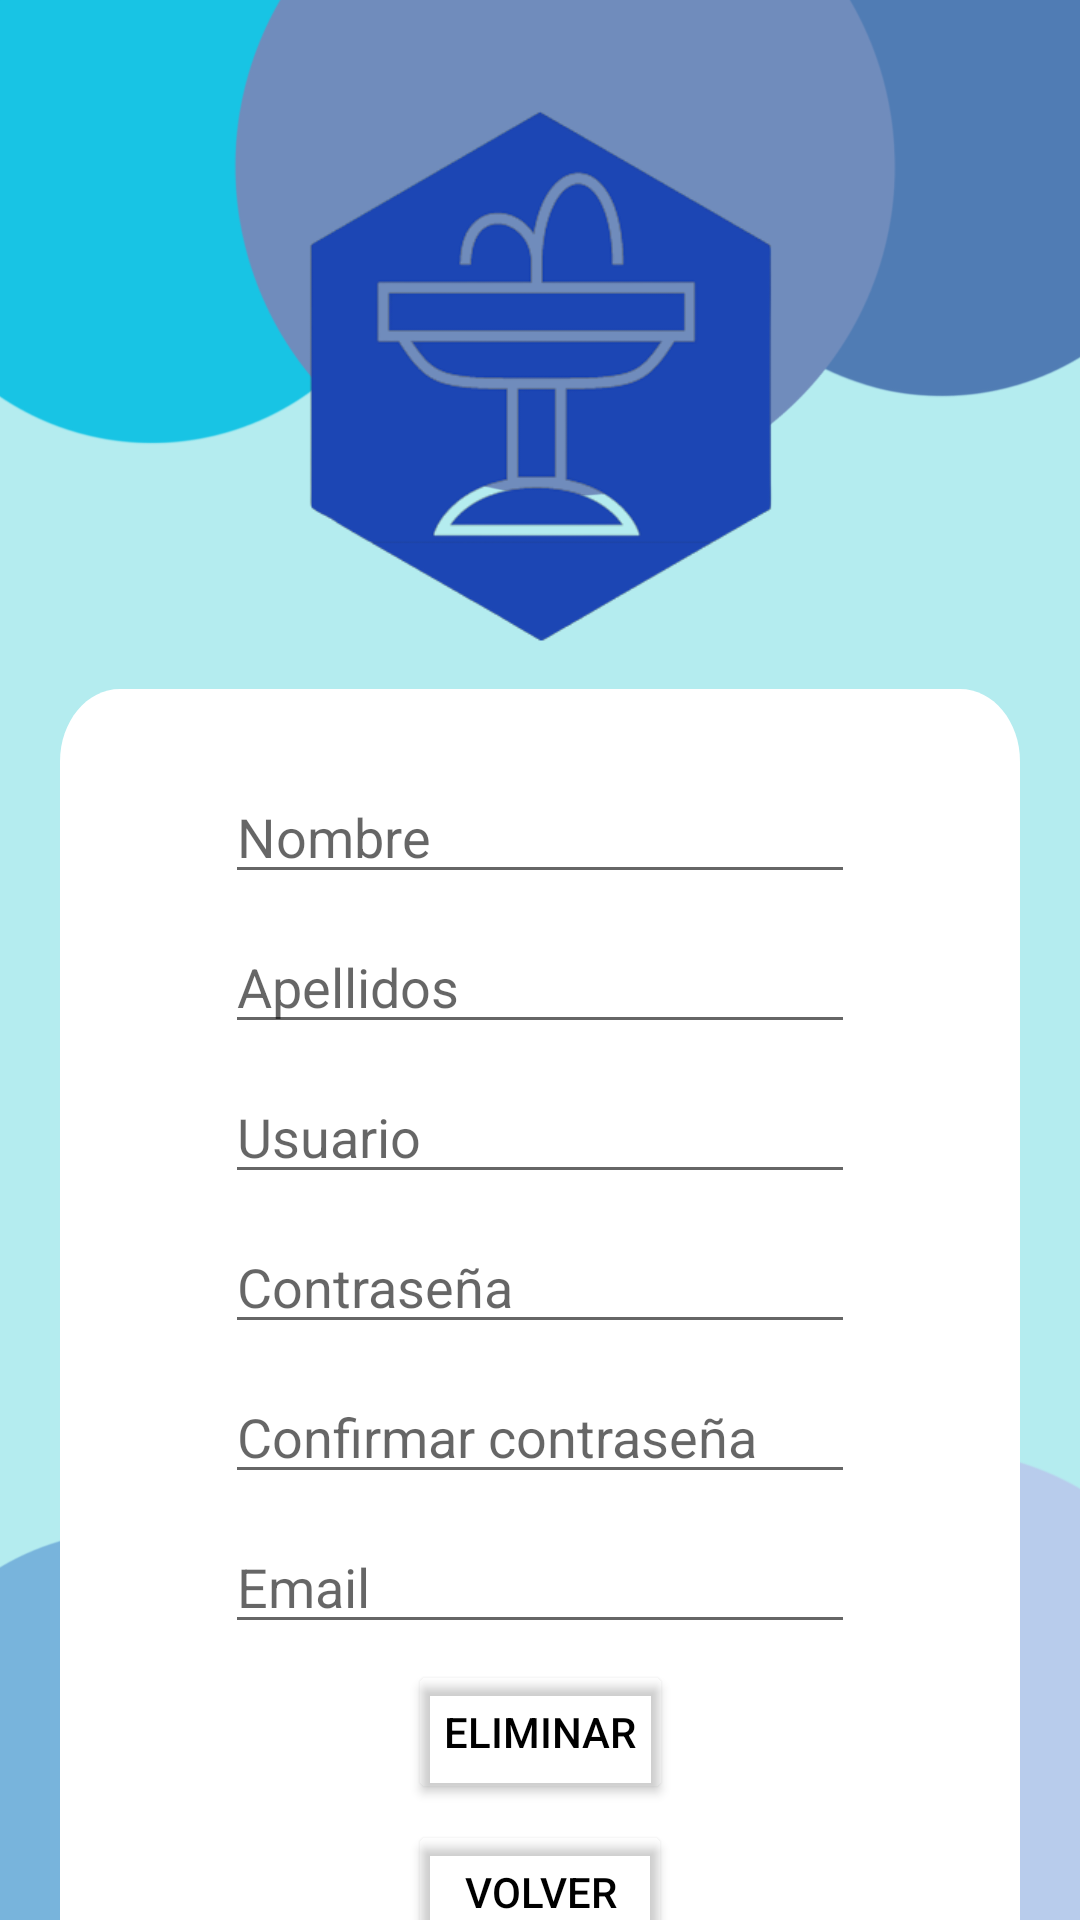

Reconstruct the res/layout file that produces this screen, plus the resources it refers to.
<!-- AndroidManifest.xml: application theme Theme.FOUNTAINandGO -->
<!-- res/layout/activity_delete.xml -->
<?xml version="1.0" encoding="utf-8"?>
<androidx.constraintlayout.widget.ConstraintLayout xmlns:android="http://schemas.android.com/apk/res/android"
    xmlns:app="http://schemas.android.com/apk/res-auto"
    xmlns:tools="http://schemas.android.com/tools"
    android:layout_width="match_parent"
    android:layout_height="match_parent"
    android:background="#B4ECEF"
    tools:context=".delete"
    tools:ignore="ExtraText">

    <ImageView
        android:id="@+id/circles3"
        android:layout_width="match_parent"
        android:layout_height="match_parent"
        app:srcCompat="@drawable/circle_wallpaper" />

    <ImageView
        android:id="@+id/imageView12"
        android:layout_width="175dp"
        android:layout_height="180dp"
        app:layout_constraintEnd_toEndOf="parent"
        app:layout_constraintStart_toStartOf="parent"
        app:layout_constraintTop_toTopOf="@+id/guideline24"
        app:srcCompat="@drawable/foto" />

    <View
        android:id="@+id/rectangle_5"
        android:layout_width="320dp"
        android:layout_height="450dp"
        android:layout_alignParentLeft="true"
        android:layout_alignParentTop="true"
        android:background="@drawable/rectangulo"
        android:elevation="1dp"
        app:layout_constraintEnd_toEndOf="parent"
        app:layout_constraintStart_toStartOf="parent"
        app:layout_constraintTop_toBottomOf="@+id/guideline12"
        app:layout_constraintBottom_toTopOf="@+id/guideline21" />

    <EditText
        android:id="@+id/deleteUser"
        android:layout_width="wrap_content"
        android:layout_height="wrap_content"
        android:ems="10"
        android:hint="Usuario"
        android:inputType="text"
        android:elevation="1dp"
        app:layout_constraintEnd_toEndOf="parent"
        app:layout_constraintStart_toStartOf="parent"
        app:layout_constraintTop_toBottomOf="@+id/deleteSurname"
        app:layout_constraintBottom_toTopOf="@+id/deletePass" />

    <EditText
        android:id="@+id/deleteName"
        android:layout_width="wrap_content"
        android:layout_height="wrap_content"
        android:ems="10"
        android:hint="Nombre"
        android:inputType="text"
        android:elevation="1dp"
        app:layout_constraintEnd_toEndOf="parent"
        app:layout_constraintStart_toStartOf="parent"
        app:layout_constraintTop_toBottomOf="@+id/guideline23"
        app:layout_constraintBottom_toTopOf="@+id/deleteSurname" />

    <EditText
        android:id="@+id/deleteSurname"
        android:layout_width="wrap_content"
        android:layout_height="wrap_content"
        android:ems="10"
        android:hint="Apellidos"
        android:inputType="text"
        android:elevation="1dp"
        app:layout_constraintEnd_toEndOf="parent"
        app:layout_constraintStart_toStartOf="parent"
        app:layout_constraintTop_toBottomOf="@+id/deleteName"
        app:layout_constraintBottom_toTopOf="@+id/deleteUser" />

    <EditText
        android:id="@+id/deleteEmail"
        android:layout_width="wrap_content"
        android:layout_height="wrap_content"
        android:ems="10"
        android:hint="Email"
        android:inputType="text"
        android:elevation="1dp"
        app:layout_constraintBottom_toTopOf="@+id/guideline9"
        app:layout_constraintEnd_toEndOf="parent"
        app:layout_constraintStart_toStartOf="parent" />

    <androidx.constraintlayout.widget.Guideline
        android:id="@+id/guideline8"
        android:layout_width="wrap_content"
        android:layout_height="wrap_content"
        android:orientation="horizontal"
        app:layout_constraintGuide_begin="30dp" />

    <androidx.constraintlayout.widget.Guideline
        android:id="@+id/guideline9"
        android:layout_width="wrap_content"
        android:layout_height="wrap_content"
        android:orientation="horizontal"
        app:layout_constraintGuide_begin="548dp" />

    <Button
        android:id="@+id/deletebutton"
        android:layout_width="wrap_content"
        android:layout_height="wrap_content"
        android:onClick="deleteElements"
        android:text="Eliminar"
        android:backgroundTint="#00FFFFFF"
        android:textColor="@color/black"
        android:textSize="14sp"
        app:layout_constraintBottom_toTopOf="@+id/deletemain"
        app:layout_constraintEnd_toEndOf="parent"
        app:layout_constraintStart_toStartOf="parent"
        app:layout_constraintTop_toTopOf="@+id/guideline9" />

    <Button
        android:id="@+id/deletemain"
        android:layout_width="wrap_content"
        android:layout_height="wrap_content"
        android:onClick="changeToMain"
        android:text="Volver"
        android:backgroundTint="#00FFFFFF"
        android:textColor="@color/black"
        android:textSize="14sp"
        app:layout_constraintEnd_toEndOf="parent"
        app:layout_constraintStart_toStartOf="parent"
        app:layout_constraintTop_toBottomOf="@+id/deletebutton"
        app:layout_constraintBottom_toTopOf="@+id/guideline21" />

    <EditText
        android:id="@+id/deletePass"
        android:layout_width="wrap_content"
        android:layout_height="wrap_content"
        android:ems="10"
        android:hint="Contraseña"
        android:inputType="text"
        android:elevation="1dp"
        app:layout_constraintEnd_toEndOf="parent"
        app:layout_constraintStart_toStartOf="parent"
        app:layout_constraintTop_toBottomOf="@+id/deleteUser"
        app:layout_constraintBottom_toTopOf="@+id/deletePass2" />

    <EditText
        android:id="@+id/deletePass2"
        android:layout_width="wrap_content"
        android:layout_height="wrap_content"
        android:ems="10"
        android:hint="Confirmar contraseña"
        android:inputType="text"
        android:elevation="1dp"
        app:layout_constraintEnd_toEndOf="parent"
        app:layout_constraintStart_toStartOf="parent"
        app:layout_constraintTop_toBottomOf="@+id/deletePass"
        app:layout_constraintBottom_toTopOf="@+id/deleteEmail" />

    <androidx.constraintlayout.widget.Guideline
        android:id="@+id/guideline12"
        android:layout_width="wrap_content"
        android:layout_height="wrap_content"
        android:orientation="horizontal"
        app:layout_constraintGuide_begin="249dp" />

    <androidx.constraintlayout.widget.Guideline
        android:id="@+id/guideline21"
        android:layout_width="wrap_content"
        android:layout_height="wrap_content"
        android:orientation="horizontal"
        app:layout_constraintGuide_begin="660dp" />

    <androidx.constraintlayout.widget.Guideline
        android:id="@+id/guideline23"
        android:layout_width="wrap_content"
        android:layout_height="wrap_content"
        android:orientation="horizontal"
        app:layout_constraintGuide_begin="248dp" />

    <androidx.constraintlayout.widget.Guideline
        android:id="@+id/guideline24"
        android:layout_width="wrap_content"
        android:layout_height="wrap_content"
        android:orientation="horizontal"
        app:layout_constraintGuide_begin="35dp" />

</androidx.constraintlayout.widget.ConstraintLayout>
<!-- resources referenced by this layout -->
<resources>
  <color name="black">#FF000000</color>
  <!-- drawable circle_wallpaper: png bitmap (drawable, 147327 bytes) -->
  <!-- drawable foto: png bitmap (drawable, 24224 bytes) -->
  <!-- drawable rectangulo (drawable) -->
  <?xml version="1.0" encoding="utf-8"?>
  <vector
  xmlns:android="http://schemas.android.com/apk/res/android"
  xmlns:aapt="http://schemas.android.com/aapt"
  android:width="270dp"
  android:height="272dp"
  android:viewportWidth="320"
  android:viewportHeight="373"
      >
  <group>
      <clip-path
          android:pathData="M20 0H300C311.046 0 320 8.95431 320 20V353C320 364.046 311.046 373 300 373H20C8.95431 373 0 364.046 0 353V20C0 8.95431 8.95431 0 20 0Z"
          />
      <path
          android:pathData="M0 0V373H320V0"
          android:fillColor="#FFFFFFFF"
          />
  </group>
  </vector>
  <style name="Theme.FOUNTAINandGO" parent="Theme.MaterialComponents.DayNight.NoActionBar">
          
          <item name="colorPrimary">@color/purple_500</item>
          <item name="colorPrimaryVariant">@color/purple_700</item>
          <item name="colorOnPrimary">@color/white</item>
          
          <item name="colorSecondary">@color/teal_200</item>
          <item name="colorSecondaryVariant">@color/teal_700</item>
          <item name="colorOnSecondary">@color/black</item>
          
          <item name="android:statusBarColor">?attr/colorPrimaryVariant</item>
          
      </style>
  <color name="purple_500">#FF6200EE</color>
  <color name="purple_700">#FF3700B3</color>
  <color name="white">#FFFFFFFF</color>
  <color name="teal_200">#FF03DAC5</color>
  <color name="teal_700">#FF018786</color>
</resources>
